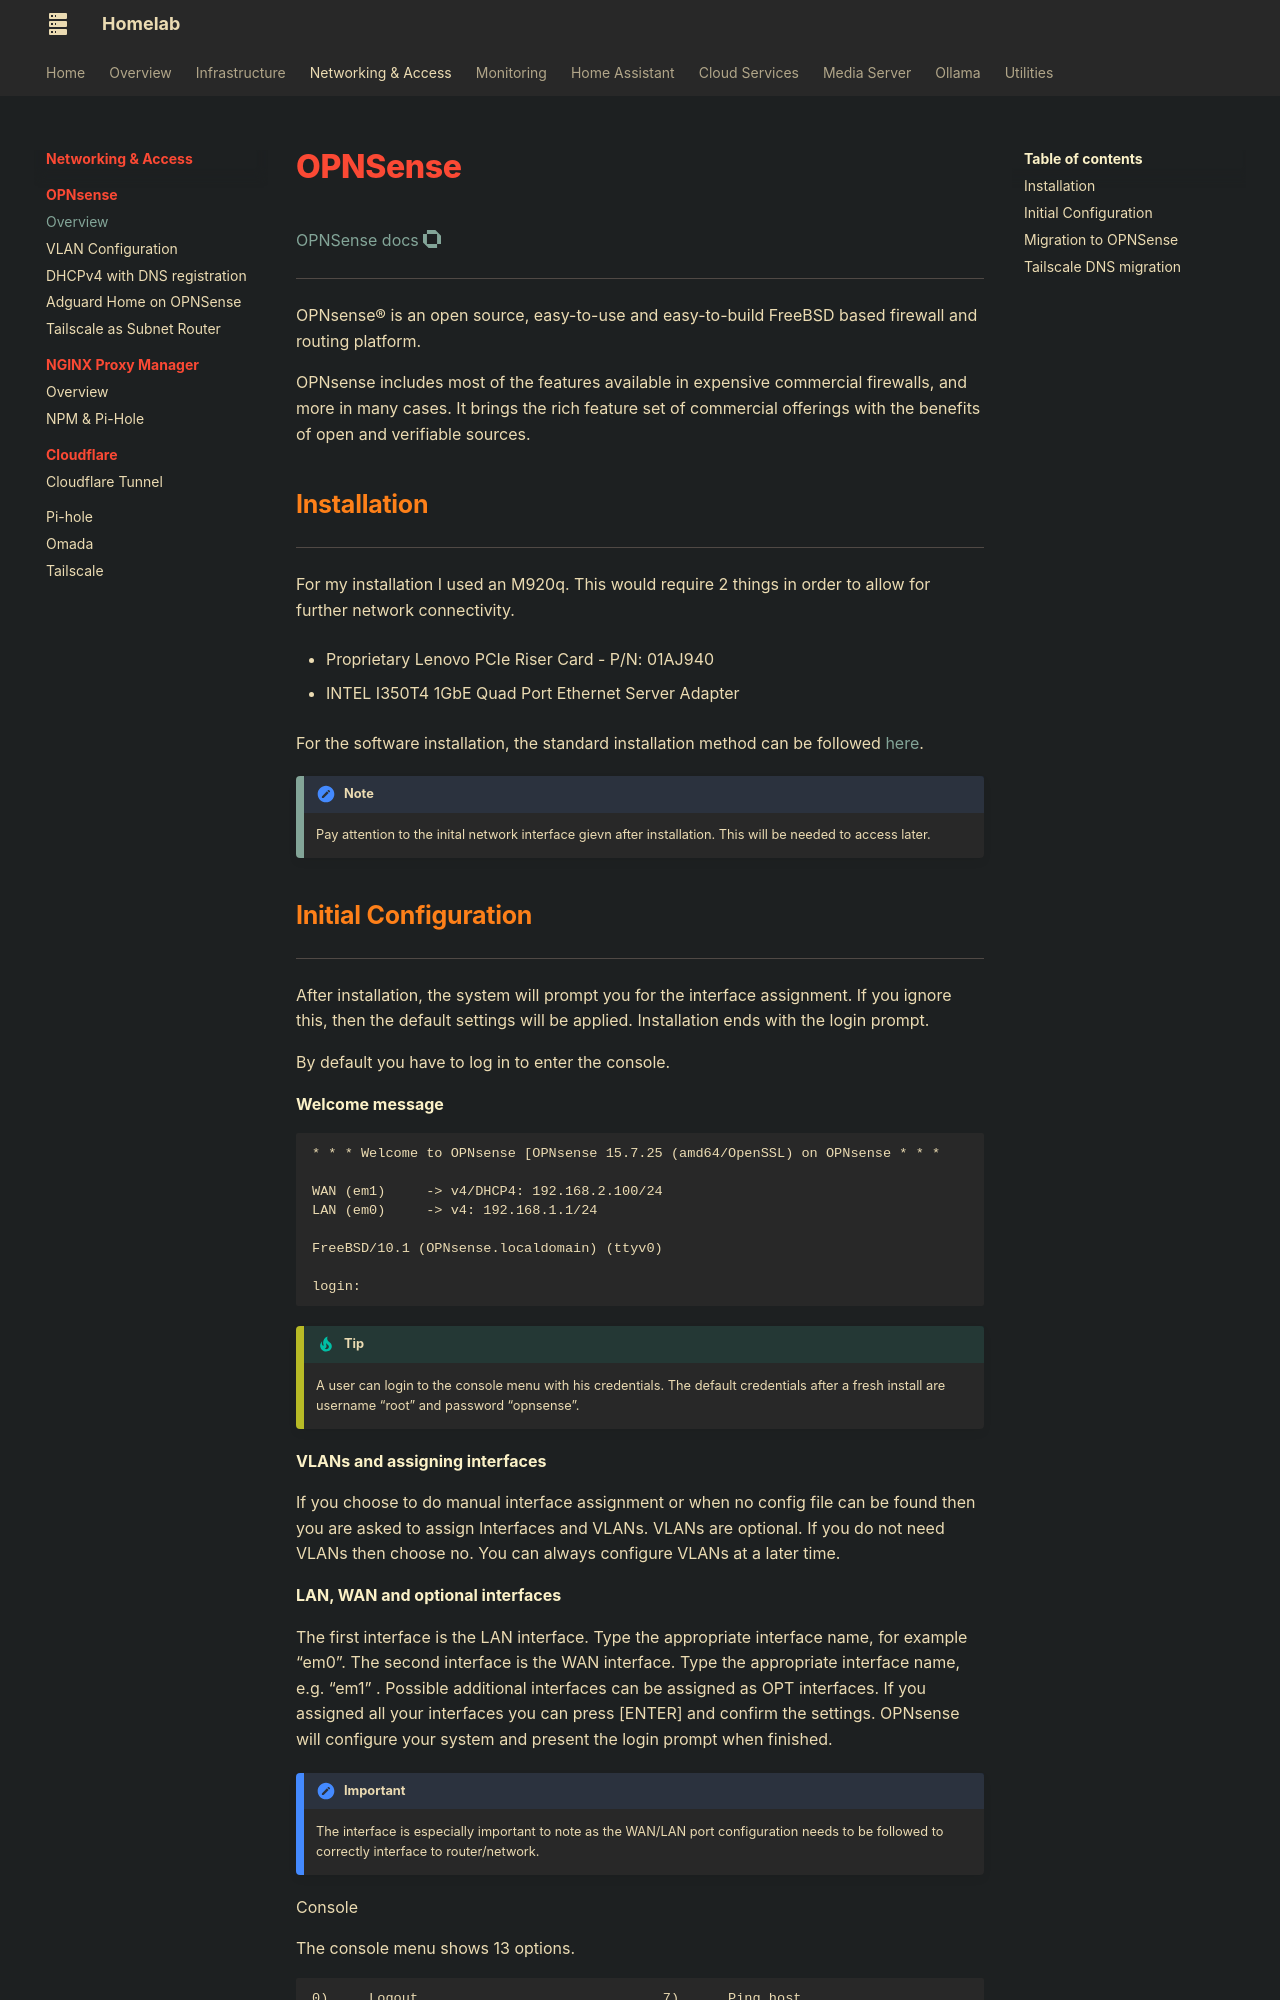

repository: AnAngryGoose/anangrygoose.github.io · page: networking/opnsense/opnsense/index.html · generator: mkdocs

# OPNSense  

[OPNSense docs :simple-opnsense: ](https://docs.opnsense.org/)


---

OPNsense® is an open source, easy-to-use and easy-to-build FreeBSD based firewall and routing platform.

OPNsense includes most of the features available in expensive commercial firewalls, and more in many cases. It brings the rich feature set of commercial offerings with the benefits of open and verifiable sources.

## Installation 
---

For my installation I used an M920q. This would require 2 things in order to allow for further network connectivity. 

* Proprietary Lenovo PCIe Riser Card - P/N: 01AJ940

* INTEL I350T4 1GbE Quad Port Ethernet Server Adapter

For the software installation, the standard installation method can be followed [here](https://docs.opnsense.org/manual/install.html).

!!!note
    Pay attention to the inital network interface gievn after installation. This will be needed to access later.
